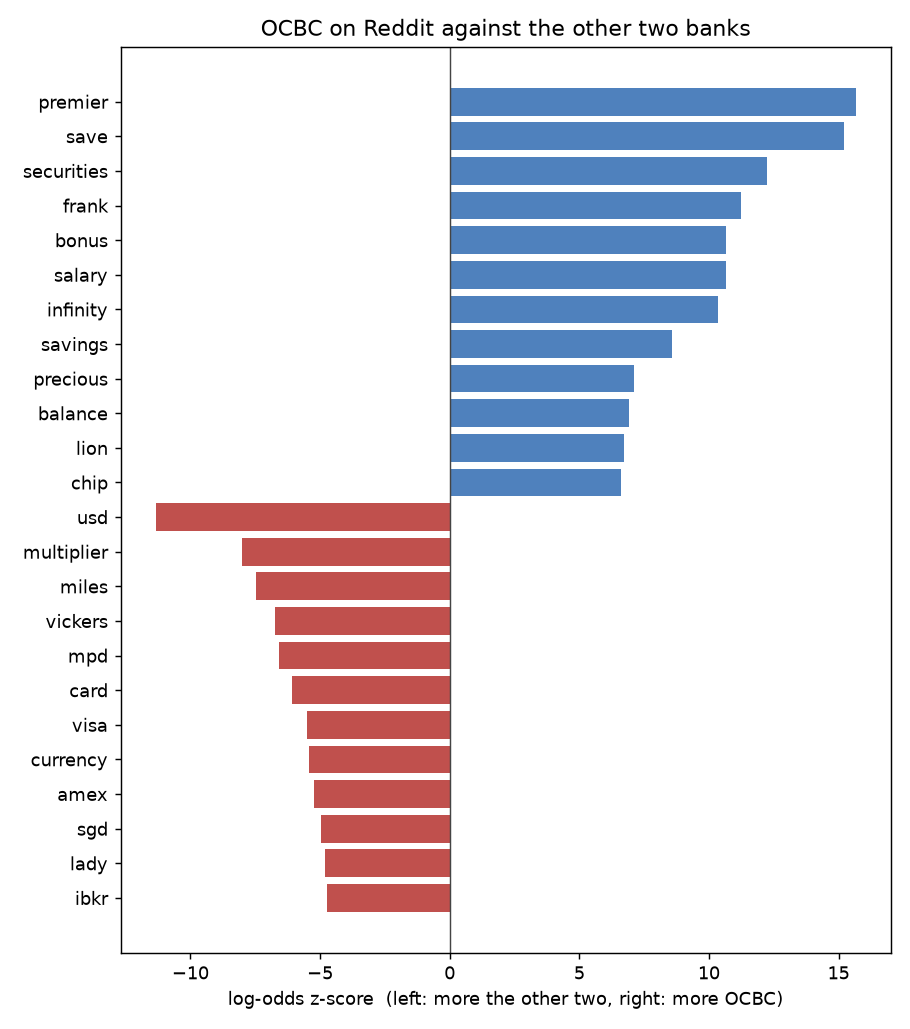

Values plotted in this chart, from the file beside it:
word, z, count_a, count_b
premier, 15.65, 122, 45
save, 15.2, 118, 59
securities, 12.24, 74, 25
frank, 11.25, 112, 6
bonus, 10.66, 172, 364
salary, 10.64, 263, 690
infinity, 10.36, 96, 5
savings, 8.582, 230, 678
precious, 7.127, 28, 5
balance, 6.908, 92, 223
lion, 6.742, 24, 14
chip, 6.615, 28, 26
goals, 6.539, 24, 4
grow, 6.337, 26, 25
increase, 5.738, 35, 60
metals, 5.71, 23, 2
dividend, 5.634, 94, 276
great, 5.583, 42, 83
bcip, 5.566, 42, 1
monthly, 5.467, 127, 413
blue, 5.418, 29, 45
voyage, 5.352, 34, 1
roboinvest, 5.339, 35, 1
premium, 5.261, 24, 33
hang, 5.105, 16, 2
eastern, 5.066, 21, 1
month, 4.999, 222, 865
saving, 4.859, 51, 129
feature, 4.807, 25, 42
previous, 4.714, 14, 15
investment, 4.656, 86, 278
months, 4.65, 100, 335
crediting, 4.555, 45, 114
plan, 4.479, 61, 178
repricing, 4.441, 20, 32
ocbc's, 4.274, 65, 0
insure, 4.149, 9, 5
paper, 4.103, 16, 24
tech, 4.025, 23, 47
sora, 3.999, 13, 17
child, 3.929, 9, 7
loan, 3.912, 92, 334
average, 3.835, 32, 83
product, 3.817, 27, 64
inside, 3.762, 22, 47
ssb, 3.745, 53, 166
singsaver, 3.731, 8, 6
trash, 3.729, 8, 6
iocbc, 3.729, 8, 6
applied, 3.713, 36, 99
money, 3.691, 172, 716
offer, 3.683, 41, 120
moneysmart, 3.669, 9, 9
sal, 3.663, 9, 9
amt, 3.663, 9, 9
etf, 3.66, 60, 198
component, 3.62, 10, 12
hst, 3.604, 8, 1
digital, 3.554, 17, 36
robo, 3.489, 17, 34
... 3,546 more rows
